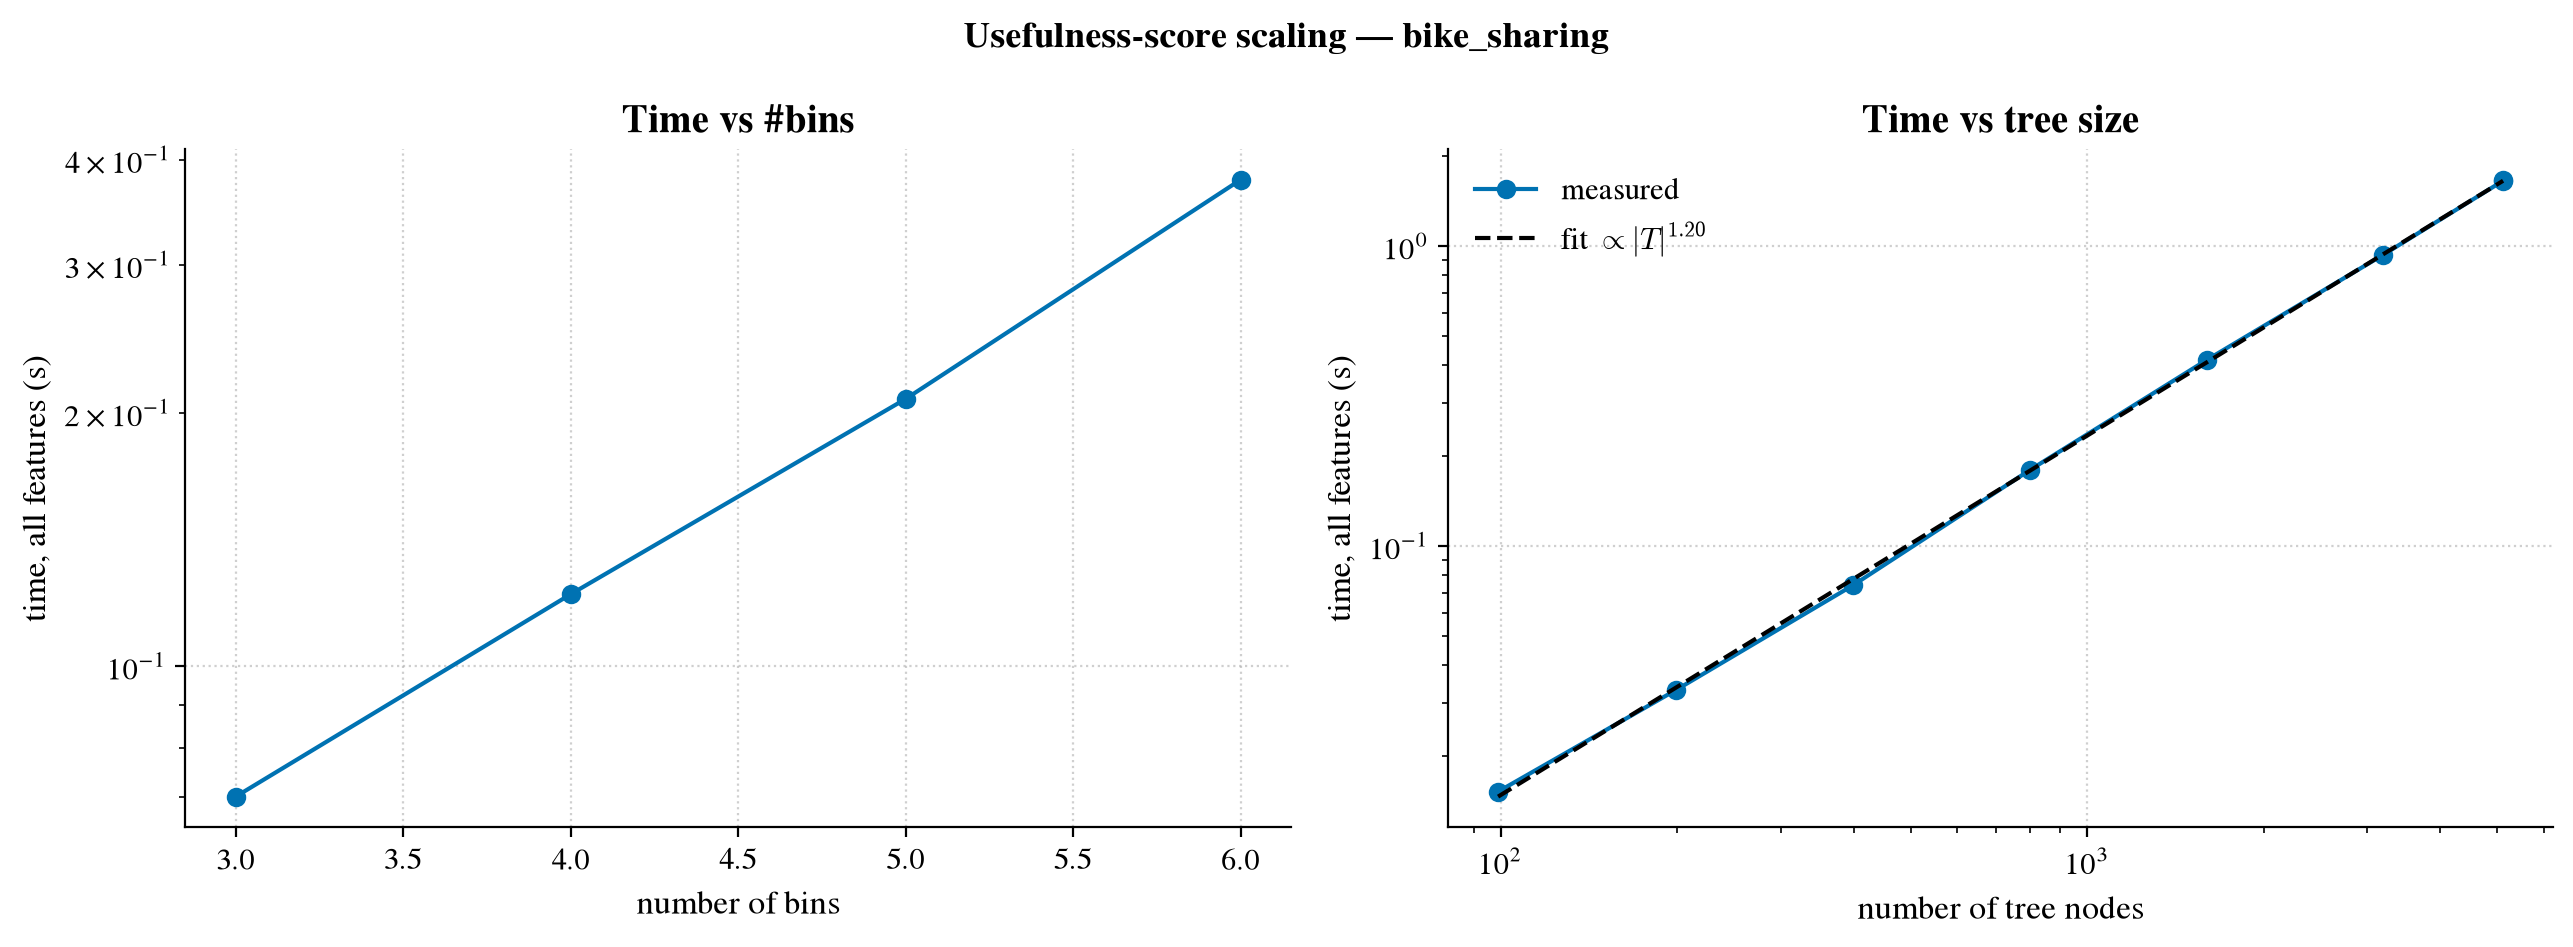

The file beside this chart, header and first rows:
dataset, bins, strategy, n_features, n_nodes, max_depth, accuracy, entity_space_log10, time_total_s, time_per_feature_s, sweep
bike_sharing, 3, uniform, 12, 599, 14, 0.8288, 5.447, 0.07001, 0.005834, bins
bike_sharing, 4, uniform, 12, 799, 16, 0.8337, 6.322, 0.1218, 0.01015, bins
bike_sharing, 5, uniform, 12, 999, 21, 0.8308, 7.0, 0.2079, 0.01732, bins
bike_sharing, 6, uniform, 12, 1199, 21, 0.8432, 7.554, 0.3788, 0.03157, bins
bike_sharing, 5, uniform, 12, 99, 10, 0.8268, 7.0, 0.01518, 0.001265, leaves
bike_sharing, 5, uniform, 12, 199, 12, 0.838, 7.0, 0.03311, 0.002759, leaves
bike_sharing, 5, uniform, 12, 399, 15, 0.84, 7.0, 0.07404, 0.00617, leaves
bike_sharing, 5, uniform, 12, 799, 17, 0.8337, 7.0, 0.1794, 0.01495, leaves
bike_sharing, 5, uniform, 12, 1599, 21, 0.8245, 7.0, 0.4173, 0.03478, leaves
bike_sharing, 5, uniform, 12, 3199, 23, 0.8119, 7.0, 0.9366, 0.07805, leaves
bike_sharing, 5, uniform, 12, 5117, 26, 0.807, 7.0, 1.651, 0.1376, leaves
bike_sharing, 5, uniform, 12, 5117, 26, 0.807, 7.0, 1.665, 0.1388, leaves
